Photos from the image-classification dataset "calibration" in the GitHub repository wakin721/insect_identifier_android. Its 28 classes are: Acrida cinerea, Acrididae, Apidae, Asilidae, Carabidae, Coenagrionidae, Colias erate, Colias heos, Colias poliographus, Curculionidae, Elateridae, Eumolpidae, Libellulidae, Lycaenidae, Megachile, Myrmeleontidae, Noctuidae, Pentatomidae, Phragmatobia, Pieris rapae, Polygonia c-album, Pontia daplidice, Sarcophagidae, Scarabaeoidea, Syrphidae, Tachinidae, Tenebrionidae, Vespidae.

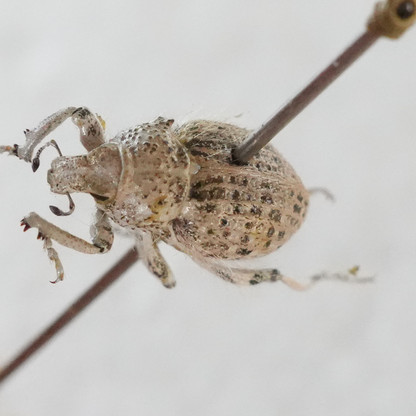
Label: Curculionidae

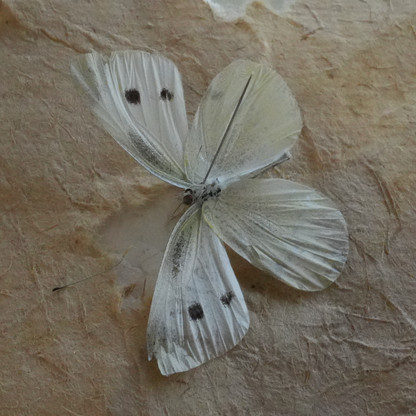
Label: Pieris rapae

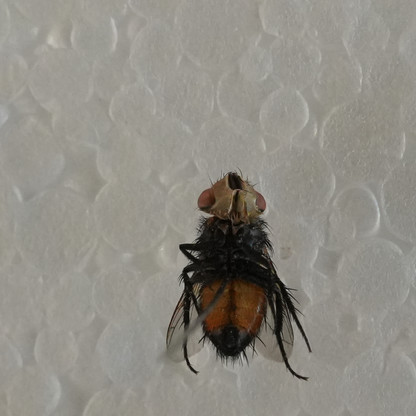
Label: Tachinidae

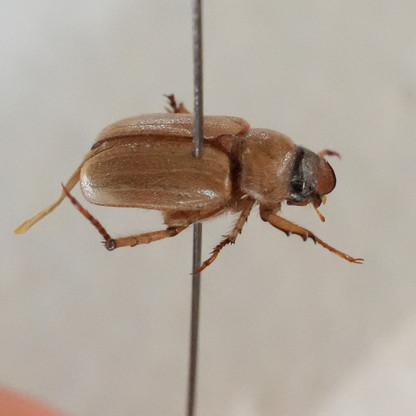
Label: Scarabaeoidea

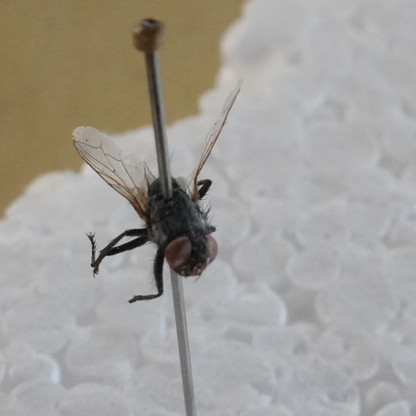
Label: Sarcophagidae

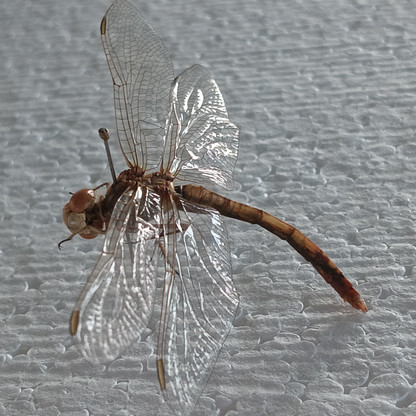
Label: Libellulidae
